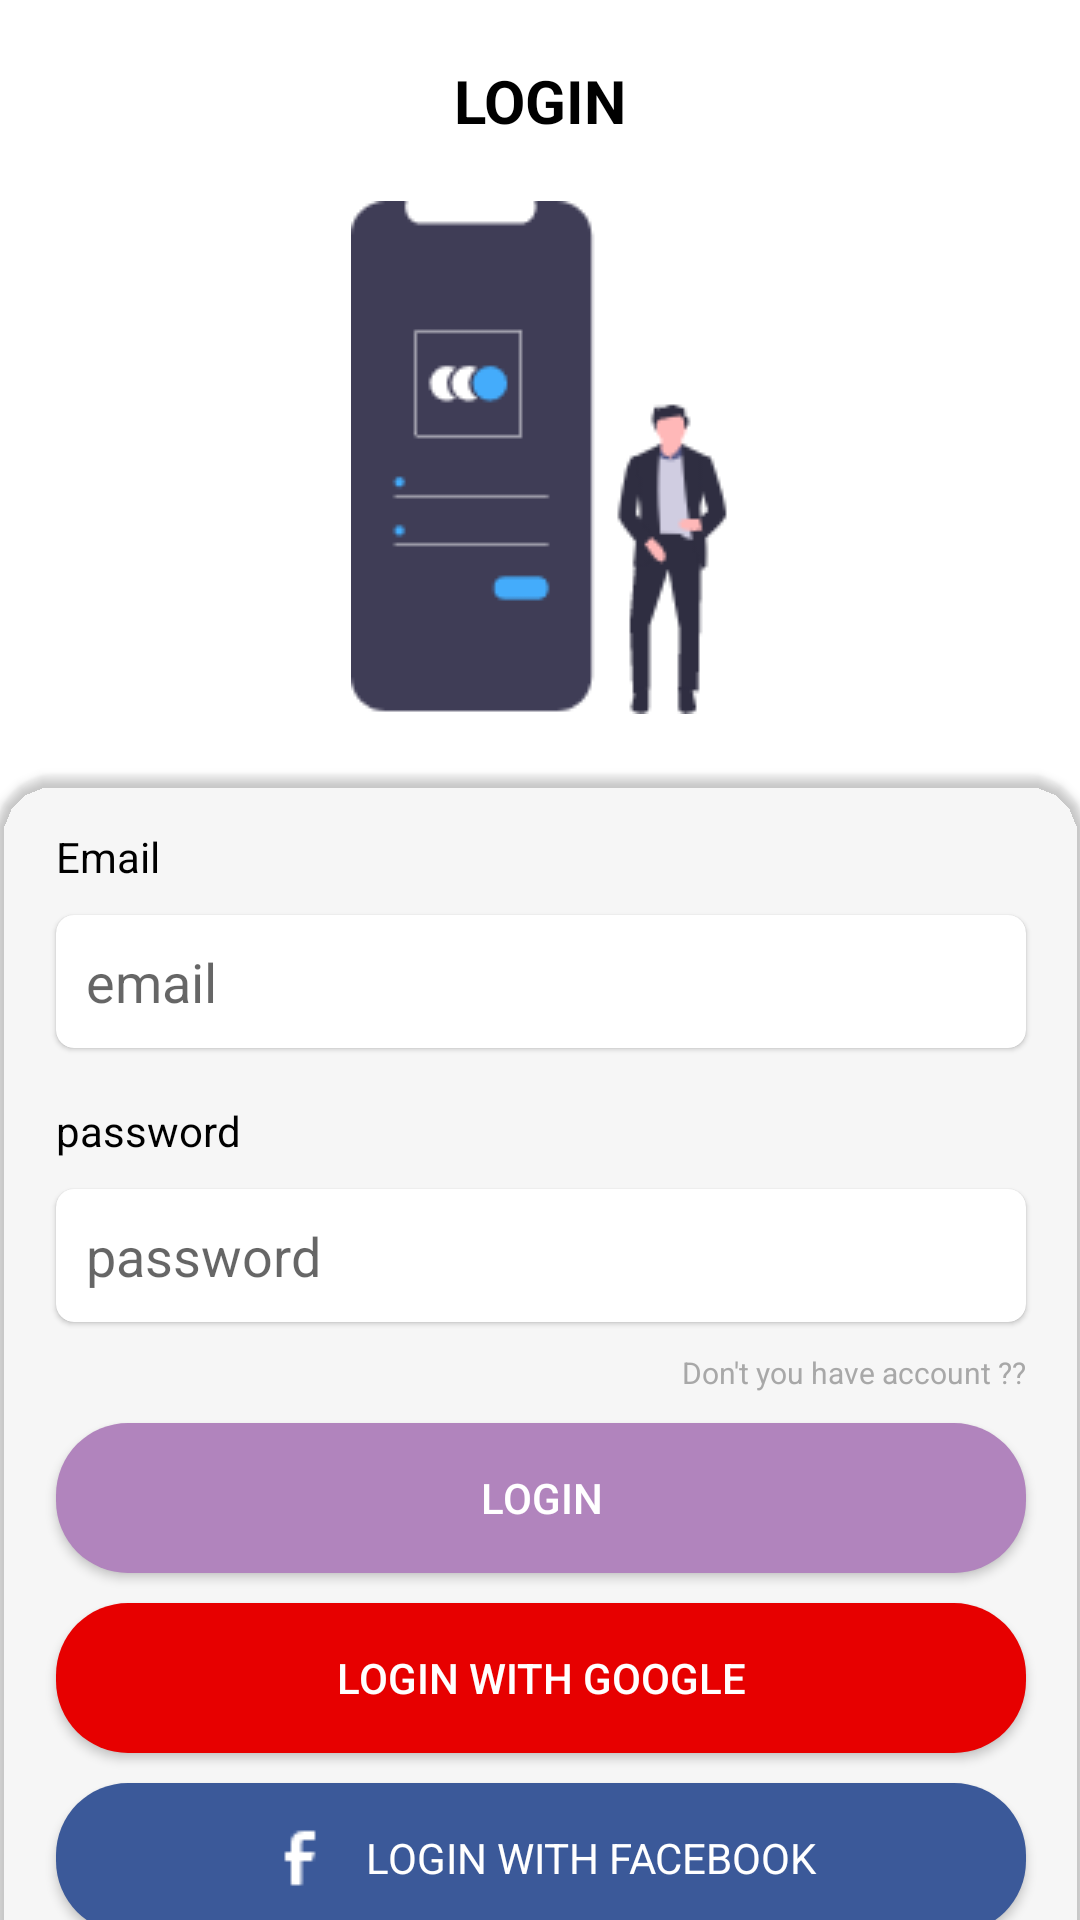

This screen was rendered from an Android layout file. Write that file and the resources it references.
<!-- AndroidManifest.xml: application theme AppTheme -->
<!-- res/layout/activity_login.xml -->
<?xml version="1.0" encoding="utf-8"?>
<androidx.core.widget.NestedScrollView xmlns:android="http://schemas.android.com/apk/res/android"
    xmlns:app="http://schemas.android.com/apk/res-auto"
    xmlns:card_view="http://schemas.android.com/apk/res-auto"
    xmlns:tools="http://schemas.android.com/tools"
    android:layout_width="match_parent"
    android:layout_height="match_parent"

    android:background="#fff">

    <androidx.constraintlayout.widget.ConstraintLayout
        android:layout_width="match_parent"
        android:layout_height="wrap_content"
        android:background="#fff"
        tools:context=".login.LoginActivity">

        <ImageView
            android:id="@+id/imageView2"
            android:layout_width="wrap_content"
            android:layout_height="wrap_content"
            android:layout_marginTop="20dp"
            android:src="@drawable/login"
            app:layout_constraintLeft_toLeftOf="parent"
            app:layout_constraintRight_toRightOf="parent"
            app:layout_constraintTop_toBottomOf="@+id/textView" />

        <TextView
            android:id="@+id/textView"

            android:layout_width="0dp"
            android:layout_height="wrap_content"
            android:layout_marginTop="20dp"
            android:gravity="center"
            android:text="LOGIN"
            android:textColor="@color/colorBlack"
            android:textSize="20sp"
            android:textStyle="bold"
            app:layout_constraintLeft_toLeftOf="parent"
            app:layout_constraintRight_toRightOf="parent"
            app:layout_constraintTop_toTopOf="parent" />


        <androidx.cardview.widget.CardView
            android:id="@+id/card_view_outer"
            android:layout_width="match_parent"
            android:layout_height="match_parent"
            android:layout_gravity="center"
            android:layout_marginStart="-2dp"
            android:layout_marginTop="20dp"
            android:layout_marginEnd="-2dp"
            android:layout_marginBottom="-20dp"
            app:layout_constraintBottom_toBottomOf="parent"
            app:layout_constraintEnd_toEndOf="parent"
            app:layout_constraintStart_toStartOf="parent"
            app:layout_constraintTop_toBottomOf="@+id/imageView2"
            card_view:cardBackgroundColor="@android:color/transparent"
            card_view:cardCornerRadius="20dp"
            card_view:cardElevation="2dp">

            <RelativeLayout
                android:layout_width="match_parent"
                android:layout_height="match_parent"
                android:paddingBottom="10dp">

                <TextView
                    android:id="@+id/titleTv"
                    android:layout_width="wrap_content"
                    android:layout_height="wrap_content"
                    android:layout_marginStart="20dp"
                    android:layout_marginTop="18dp"
                    android:text="Email"
                    android:textColor="@color/colorBlack"
                    android:textSize="14sp" />

                <androidx.cardview.widget.CardView
                    android:id="@+id/cardTitle"
                    android:layout_width="match_parent"
                    android:layout_height="wrap_content"
                    android:layout_below="@+id/titleTv"
                    android:layout_marginStart="20dp"
                    android:layout_marginTop="10dp"
                    android:layout_marginEnd="20dp"
                    app:cardCornerRadius="6dp"
                    app:cardElevation="1dp">

                    <EditText
                        android:id="@+id/titleEt"
                        android:layout_width="match_parent"
                        android:layout_height="wrap_content"
                        android:background="@null"
                        android:ellipsize="end"

                        android:hint="email"
                        android:inputType="textEmailAddress"
                        android:maxLines="1"
                        android:padding="10dp"
                        android:textAlignment="textStart" />
                </androidx.cardview.widget.CardView>

                <TextView
                    android:id="@+id/descriptionTv"
                    android:layout_width="wrap_content"
                    android:layout_height="wrap_content"
                    android:layout_below="@+id/cardTitle"
                    android:layout_marginStart="20dp"
                    android:layout_marginTop="18dp"
                    android:text="password"
                    android:textColor="@color/colorBlack"
                    android:textSize="14sp" />

                <androidx.cardview.widget.CardView
                    android:id="@+id/cardDescription"
                    android:layout_width="match_parent"
                    android:layout_height="wrap_content"
                    android:layout_below="@+id/descriptionTv"
                    android:layout_marginStart="20dp"
                    android:layout_marginTop="10dp"
                    android:layout_marginEnd="20dp"
                    app:cardCornerRadius="6dp"
                    app:cardElevation="1dp">

                    <EditText
                        android:id="@+id/descriptionEt"
                        android:layout_width="match_parent"
                        android:layout_height="wrap_content"
                        android:background="@null"
                        android:hint="password"
                        android:inputType="textEmailAddress"
                        android:maxLines="1"
                        android:padding="10dp" />
                </androidx.cardview.widget.CardView>

                <TextView
                    android:id="@+id/havntAccountTv"
                    android:layout_width="wrap_content"
                    android:layout_height="wrap_content"
                    android:layout_below="@+id/cardDescription"
                    android:layout_alignParentEnd="true"
                    android:paddingTop="10dp"
                    android:paddingBottom="10dp"
                    android:layout_marginEnd="20dp"
                    android:ellipsize="end"
                    android:onClick="onClickCreate"
                    android:text="Don't you have account ??"
                    android:textColor="#A8A8A8"
                    android:textSize="10sp" />

                <Button
                    android:id="@+id/register"
                    android:layout_width="match_parent"
                    android:layout_height="wrap_content"
                    android:layout_below="@+id/havntAccountTv"
                    android:layout_marginStart="20dp"
                     android:layout_marginEnd="20dp"
                    android:background="@drawable/register_background"
                    android:text="LOGIN"
                    android:textColor="@color/colorWhite" />

                <Button
                    android:id="@+id/googleBtn"
                    android:layout_width="match_parent"
                    android:layout_height="wrap_content"
                    android:layout_below="@+id/register"
                    android:layout_marginStart="20dp"
                    android:layout_marginTop="10dp"
                    android:layout_marginEnd="20dp"
                    android:background="@drawable/login_button_background"
                    android:text="LOGIN WITH GOOGLE"
                    android:textColor="@color/colorWhite" />

                <LinearLayout
                    android:id="@+id/faceBookLogin"
                    style="@style/Widget.AppCompat.Button"
                    android:layout_width="match_parent"
                    android:layout_height="wrap_content"
                    android:layout_below="@+id/googleBtn"
                    android:layout_marginStart="20dp"
                    android:layout_marginTop="10dp"
                    android:layout_marginEnd="20dp"
                    android:layout_marginBottom="20dp"
                    android:background="@drawable/register_facebook_background"
                    android:gravity="center"
                    android:orientation="horizontal">

                    <ImageView
                        android:layout_width="wrap_content"
                        android:layout_height="wrap_content"
                        android:layout_gravity="center"
                        android:layout_marginEnd="10dp"
                        android:src="@drawable/facebook" />

                    <TextView
                        android:layout_width="wrap_content"
                        android:layout_height="wrap_content"
                        android:layout_gravity="center"
                        android:gravity="center"
                        android:text="LOGIN WITH FACEBOOK"
                        android:textColor="@color/colorWhite" />
                </LinearLayout>

            </RelativeLayout>
        </androidx.cardview.widget.CardView>

        
        
        
        
        
        
        
    </androidx.constraintlayout.widget.ConstraintLayout>
</androidx.core.widget.NestedScrollView>
<!-- resources referenced by this layout -->
<resources>
  <color name="colorBlack">#000</color>
  <color name="colorWhite">#fff</color>
  <!-- drawable facebook: png bitmap (drawable, 255 bytes) -->
  <!-- drawable login: png bitmap (drawable, 5899 bytes) -->
  <!-- drawable login_button_background (drawable) -->
  <?xml version="1.0" encoding="utf-8"?>
  <shape xmlns:android="http://schemas.android.com/apk/res/android">
      <solid android:color="@color/colorGoogle" />
      <corners android:radius="24dp" />
      <size
          android:width="320dp"
          android:height="50dp" />
  </shape>
  <!-- drawable register_background (drawable) -->
  <?xml version="1.0" encoding="utf-8"?>
  <shape xmlns:android="http://schemas.android.com/apk/res/android">
      <solid android:color="@color/colorBlue" />
      <corners android:radius="24dp" />
      <size
          android:width="320dp"
          android:height="50dp" />
  </shape>
  <!-- drawable register_facebook_background (drawable) -->
  <?xml version="1.0" encoding="utf-8"?>
  <shape xmlns:android="http://schemas.android.com/apk/res/android">
      <solid android:color="@color/colorBlueFaceBook" />
      <corners android:radius="24dp" />
      <size
          android:width="320dp"
          android:height="50dp" />
  </shape>
  <style name="AppTheme" parent="Theme.AppCompat.Light.NoActionBar">
          
          <item name="colorPrimary">@color/colorBlue</item>
          <item name="colorPrimaryDark">@color/colorBlue</item>
          <item name="colorAccent">@color/colorBlue</item>
      </style>
  <color name="colorGoogle">#E70000</color>
  <color name="colorBlue">#b184bd</color>
  <color name="colorBlueFaceBook">#3B5999</color>
</resources>
